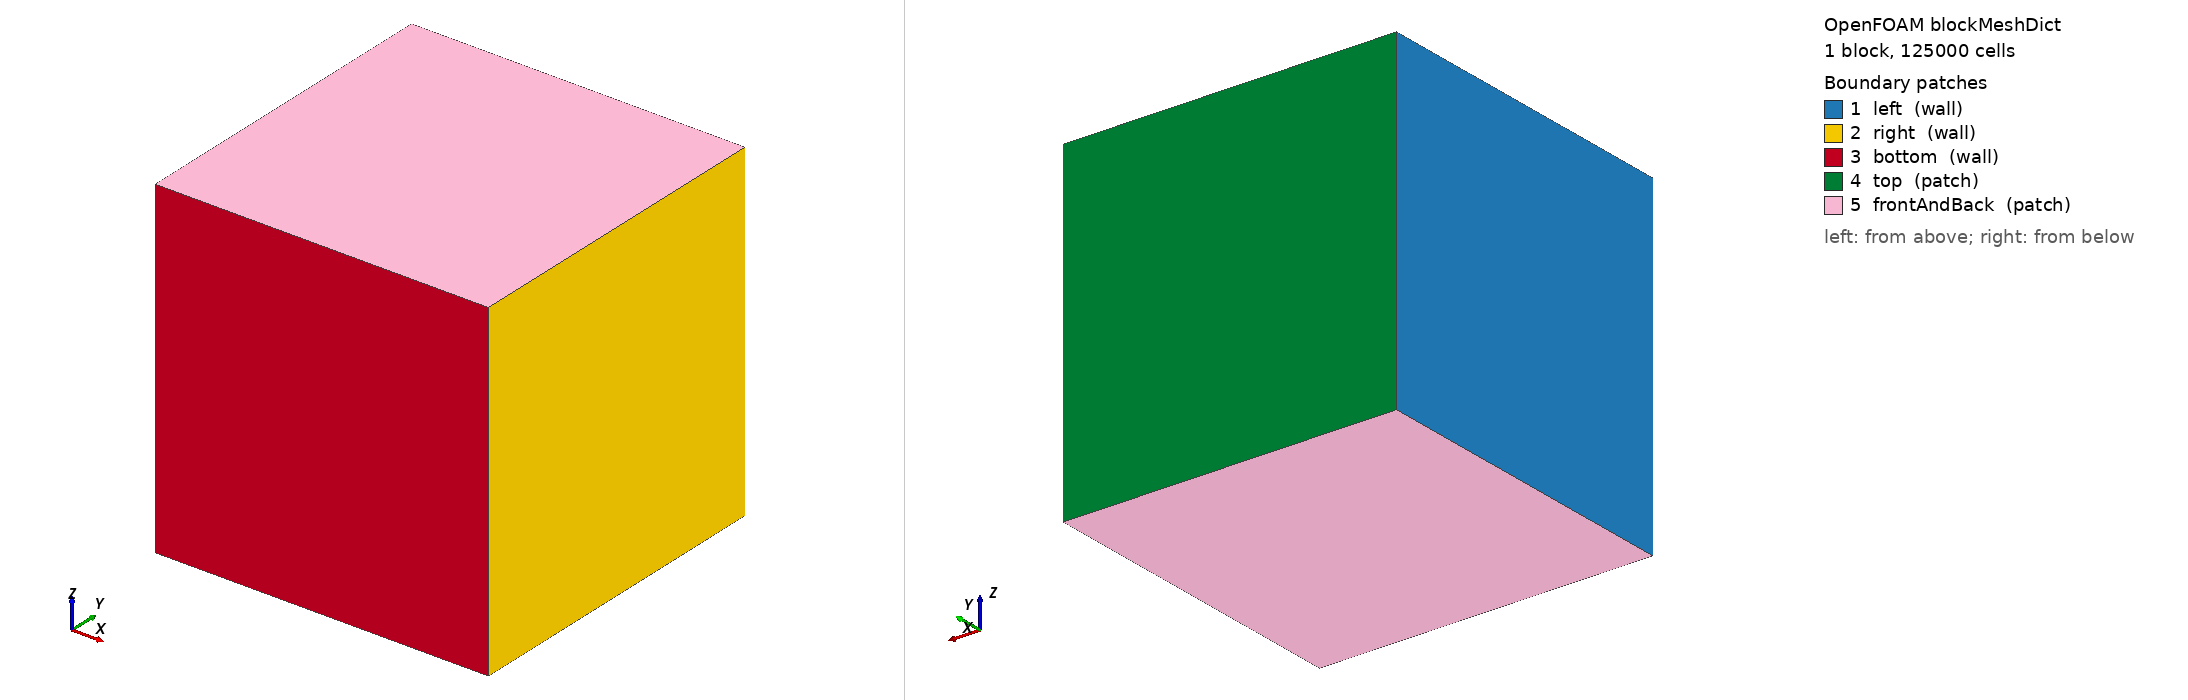

OpenFOAM case: the mesh blockMesh builds from blockMeshDict, 1 block(s), 125000 cells. Boundary patches (legend numbers): 1 left (wall), 2 right (wall), 3 bottom (wall), 4 top (patch), 5 frontAndBack (patch). Left view from above one corner, right view from below the opposite corner. Boundary conditions: 7 field file(s) under 0/ or 0.orig/; 5 of 5 drawn patches have an entry in a shipped field file.

=== system/blockMeshDict ===
/*--------------------------------*- C++ -*----------------------------------*\
| =========                 |                                                 |
| \\      /  F ield         | OpenFOAM: The Open Source CFD Toolbox           |
|  \\    /   O peration     | Version:  v2412                                 |
|   \\  /    A nd           | Website:  www.openfoam.com                      |
|    \\/     M anipulation  |                                                 |
\*---------------------------------------------------------------------------*/
FoamFile
{
    version     2.0;
    format      ascii;
    class       dictionary;
    object      blockMeshDict;
}
// * * * * * * * * * * * * * * * * * * * * * * * * * * * * * * * * * * * * * //

scale   0.25;

vertices
(
    (0 0 0)
    (0.5 0 0)
    (0.5 0.5 0)
    (0 0.5 0)
    (0 0 0.5)
    (0.5 0 0.5)
    (0.5 0.5 0.5)
    (0 0.5 0.5)
);

blocks
(
    hex (0 1 2 3 4 5 6 7) (50 50 50) simpleGrading (1 1 1)
);

edges
(
);

boundary
(
    left
    {
        type wall;
        faces
        (
            (0 4 7 3)
        );
    }
    right
    {
        type wall;
        faces
        (
            (2 6 5 1)
        );
    }
    bottom
    {
        type wall;
        faces
        (
            (1 5 4 0)
        );
    }
    top
    {
        type patch;
        faces
        (
            (3 7 6 2)
        );
    }
    frontAndBack
    {
        type patch;
        faces
        (
            (0 3 2 1)
            (4 5 6 7)
        );
    }
);

mergePatchPairs
(
);


// ************************************************************************* //


=== system/controlDict ===
/*--------------------------------*- C++ -*----------------------------------*\
| =========                 |                                                 |
| \\      /  F ield         | OpenFOAM: The Open Source CFD Toolbox           |
|  \\    /   O peration     | Version:  v2412                                 |
|   \\  /    A nd           | Website:  www.openfoam.com                      |
|    \\/     M anipulation  |                                                 |
\*---------------------------------------------------------------------------*/
FoamFile
{
    version     2.0;
    format      ascii;
    class       dictionary;
    object      controlDict;
}
// * * * * * * * * * * * * * * * * * * * * * * * * * * * * * * * * * * * * * //

application     icoReactingMultiphaseInterFoam;

startFrom       startTime;

startTime       0;

stopAt          endTime;

endTime         100;

deltaT          1e-3;

writeControl    adjustableRunTime;

writeInterval   5;

purgeWrite      4;

writeFormat     ascii;

writePrecision  6;

compression     off;

timeFormat      general;

timePrecision   6;

runTimeModifiable yes;

adjustTimeStep  yes;

maxDeltaT       1e-1;

maxCo           3;
maxAlphaCo      2;
maxAlphaDdt     1;

functions
{
    mass
    {
        type            volFieldValue;
        libs            (fieldFunctionObjects);

        writeControl    timeStep;
        writeInterval   10;
        writeFields     false;
        log             true;

        operation       volIntegrate;

        fields
        (
            dmdt.liquidToGas
        );
    }
    htc
    {
        type            multiphaseInterHtcModel;
        libs            (fieldFunctionObjects);

        field           T;
        writeControl    writeTime;
        writeInterval   1;
        htcModel        fixedReferenceTemperature;
        patches         (bottom);
        TRef            373;
    }

    wallHeatFlux
    {
        type            wallHeatFlux;
        libs            (fieldFunctionObjects);

        patches         (bottom);
        writeControl    writeTime;
        writeInterval   1;
    }
}


// ************************************************************************* //


=== 0.orig/T ===
/*--------------------------------*- C++ -*----------------------------------*\
| =========                 |                                                 |
| \\      /  F ield         | OpenFOAM: The Open Source CFD Toolbox           |
|  \\    /   O peration     | Version:  v2412                                 |
|   \\  /    A nd           | Website:  www.openfoam.com                      |
|    \\/     M anipulation  |                                                 |
\*---------------------------------------------------------------------------*/
FoamFile
{
    version     2.0;
    format      ascii;
    class       volScalarField;
    object      T;
}
// * * * * * * * * * * * * * * * * * * * * * * * * * * * * * * * * * * * * * //

dimensions          [0 0 0 1 0 0 0];

internalField       uniform 371;

boundaryField
{
    left
    {
        type            externalWallHeatFluxTemperature;
        mode            coefficient;
        Ta              constant 300.0;
        h
        {
            type        coded;

            code
            #{
                const auto& T =
                    patch_.boundaryMesh().mesh()
                        .lookupObject<volScalarField>("T");

                auto thtc = tmp<scalarField>::New(patch_.size(), 300.0);
                auto& htc = thtc.ref();

                const scalarField Tp(T.boundaryField()[patch_.index()]);

                forAll(htc, facei)
                {
                    if (Tp[facei] >= 1000.0)
                    {
                        htc[facei] = 800;
                    }
                    else if (Tp[facei] >= 600.0)
                    {
                        htc[facei] = 0.2*Tp[facei]+200;
                    }
                }

                return thtc;
            #};
        }
        kappaMethod     fluidThermo;
        value           $internalField;
    }

    right
    {
        type            zeroGradient;
        value           $internalField;
    }

    bottom
    {
        type            externalWallHeatFluxTemperature;
        mode            flux;
        q               uniform  18.5e3;
        kappaMethod     fluidThermo;
        value           $internalField;
    }

    top
    {
        type            inletOutlet;
        value           uniform 371;
        inletValue      uniform 371;
    }

    frontAndBack
    {
        type            zeroGradient;
        value           $internalField;
    }
}


// ************************************************************************* //


=== 0.orig/U ===
/*--------------------------------*- C++ -*----------------------------------*\
| =========                 |                                                 |
| \\      /  F ield         | OpenFOAM: The Open Source CFD Toolbox           |
|  \\    /   O peration     | Version:  v2412                                 |
|   \\  /    A nd           | Website:  www.openfoam.com                      |
|    \\/     M anipulation  |                                                 |
\*---------------------------------------------------------------------------*/
FoamFile
{
    version     2.0;
    format      ascii;
    class       volVectorField;
    object      U.air;
}
// * * * * * * * * * * * * * * * * * * * * * * * * * * * * * * * * * * * * * //

dimensions      [0 1 -1 0 0 0 0];

internalField   uniform (0 0 0);

boundaryField
{
    left
    {
        type            fixedValue;
        value           uniform (0 0 0);
    }

    right
    {
        type            fixedValue;
        value           uniform (0 0 0);
    }

    bottom
    {
        type            fixedValue;
        value           uniform (0 0 0);
    }

    top
    {
        type            pressureInletOutletVelocity;
        value           uniform (0 0 0);
        inletValue      uniform (0 0 0);
    }

    frontAndBack
    {
        type            fixedValue;
        value           uniform (0 0 0);
    }
}


// ************************************************************************* //


=== 0.orig/air.gas ===
/*--------------------------------*- C++ -*----------------------------------*\
| =========                 |                                                 |
| \\      /  F ield         | OpenFOAM: The Open Source CFD Toolbox           |
|  \\    /   O peration     | Version:  v2412                                 |
|   \\  /    A nd           | Website:  www.openfoam.com                      |
|    \\/     M anipulation  |                                                 |
\*---------------------------------------------------------------------------*/
FoamFile
{
    version     2.0;
    format      ascii;
    class       volScalarField;
    object      air.gas;
}
// * * * * * * * * * * * * * * * * * * * * * * * * * * * * * * * * * * * * * //

dimensions      [0 0 0 0 0 0 0];

internalField   uniform 1;

boundaryField
{
    left
    {
        type            zeroGradient;
    }

    right
    {
        type            zeroGradient;
    }

    bottom
    {
        type            zeroGradient;
    }

    top
    {
        type            inletOutlet;
        inletValue      uniform 1;
        value           uniform 1;
    }

    frontAndBack
    {
        type            zeroGradient;
    }
}


// ************************************************************************* //


=== 0.orig/alpha.gas ===
/*--------------------------------*- C++ -*----------------------------------*\
| =========                 |                                                 |
| \\      /  F ield         | OpenFOAM: The Open Source CFD Toolbox           |
|  \\    /   O peration     | Version:  v2412                                 |
|   \\  /    A nd           | Website:  www.openfoam.com                      |
|    \\/     M anipulation  |                                                 |
\*---------------------------------------------------------------------------*/
FoamFile
{
    version     2.0;
    format      ascii;
    class       volScalarField;
    object      alpha.gas;
}
// * * * * * * * * * * * * * * * * * * * * * * * * * * * * * * * * * * * * * //

dimensions      [0 0 0 0 0 0 0];

internalField   uniform 0;

boundaryField
{
    left
    {
        type            zeroGradient;
    }

    right
    {
        type            zeroGradient;
    }

    bottom
    {
        type            zeroGradient;
    }

    top
    {
        type            inletOutlet;
        inletValue      uniform 1;
        value           uniform 1;
    }

    frontAndBack
    {
        type            zeroGradient;
    }
}


// ************************************************************************* //


=== 0.orig/alpha.liquid ===
/*--------------------------------*- C++ -*----------------------------------*\
| =========                 |                                                 |
| \\      /  F ield         | OpenFOAM: The Open Source CFD Toolbox           |
|  \\    /   O peration     | Version:  v2412                                 |
|   \\  /    A nd           | Website:  www.openfoam.com                      |
|    \\/     M anipulation  |                                                 |
\*---------------------------------------------------------------------------*/
FoamFile
{
    version     2.0;
    format      ascii;
    class       volScalarField;
    object      alpha.liquid;
}
// * * * * * * * * * * * * * * * * * * * * * * * * * * * * * * * * * * * * * //

dimensions      [0 0 0 0 0 0 0];

internalField   uniform 1;

boundaryField
{
    left
    {
        type            zeroGradient;
    }

    right
    {
        type            zeroGradient;
    }

    bottom
    {
        type            zeroGradient;
    }

    top
    {
        type            inletOutlet;
        inletValue      uniform 0;
        value           uniform 0;
    }

    frontAndBack
    {
        type            zeroGradient;
    }
}


// ************************************************************************* //


=== 0.orig/p_rgh ===
/*--------------------------------*- C++ -*----------------------------------*\
| =========                 |                                                 |
| \\      /  F ield         | OpenFOAM: The Open Source CFD Toolbox           |
|  \\    /   O peration     | Version:  v2412                                 |
|   \\  /    A nd           | Website:  www.openfoam.com                      |
|    \\/     M anipulation  |                                                 |
\*---------------------------------------------------------------------------*/
FoamFile
{
    version     2.0;
    format      ascii;
    class       volScalarField;
    object      p_rgh;
}
// * * * * * * * * * * * * * * * * * * * * * * * * * * * * * * * * * * * * * //

dimensions          [ 1 -1 -2 0 0 0 0 ];

internalField       uniform 1e5;

boundaryField
{
    left
    {
        type            fixedFluxPressure;
        value           uniform 1e5;
    }

    right
    {
        type            fixedFluxPressure;
        value           uniform 1e5;
    }

    bottom
    {
        type            fixedFluxPressure;
        value           uniform 1e5;
    }

    top
    {
        type            prghTotalPressure;
        p0              $internalField;
        value           uniform 100000;
    }

    frontAndBack
    {
        type            fixedFluxPressure;
        value           uniform 1e5;
    }
}


// ************************************************************************* //


=== 0.orig/vapour.gas ===
/*--------------------------------*- C++ -*----------------------------------*\
| =========                 |                                                 |
| \\      /  F ield         | OpenFOAM: The Open Source CFD Toolbox           |
|  \\    /   O peration     | Version:  v2412                                 |
|   \\  /    A nd           | Website:  www.openfoam.com                      |
|    \\/     M anipulation  |                                                 |
\*---------------------------------------------------------------------------*/
FoamFile
{
    version     2.0;
    format      ascii;
    class       volScalarField;
    object      vapour.gas;
}
// * * * * * * * * * * * * * * * * * * * * * * * * * * * * * * * * * * * * * //

dimensions      [0 0 0 0 0 0 0];

internalField   uniform 0;

boundaryField
{
    left
    {
        type            zeroGradient;
    }

    right
    {
        type            zeroGradient;
    }

    bottom
    {
        type            zeroGradient;
    }

    top
    {
        type            inletOutlet;
        inletValue      uniform 0;
        value           uniform 0;
    }

    frontAndBack
    {
        type            zeroGradient;
    }
}


// ************************************************************************* //
